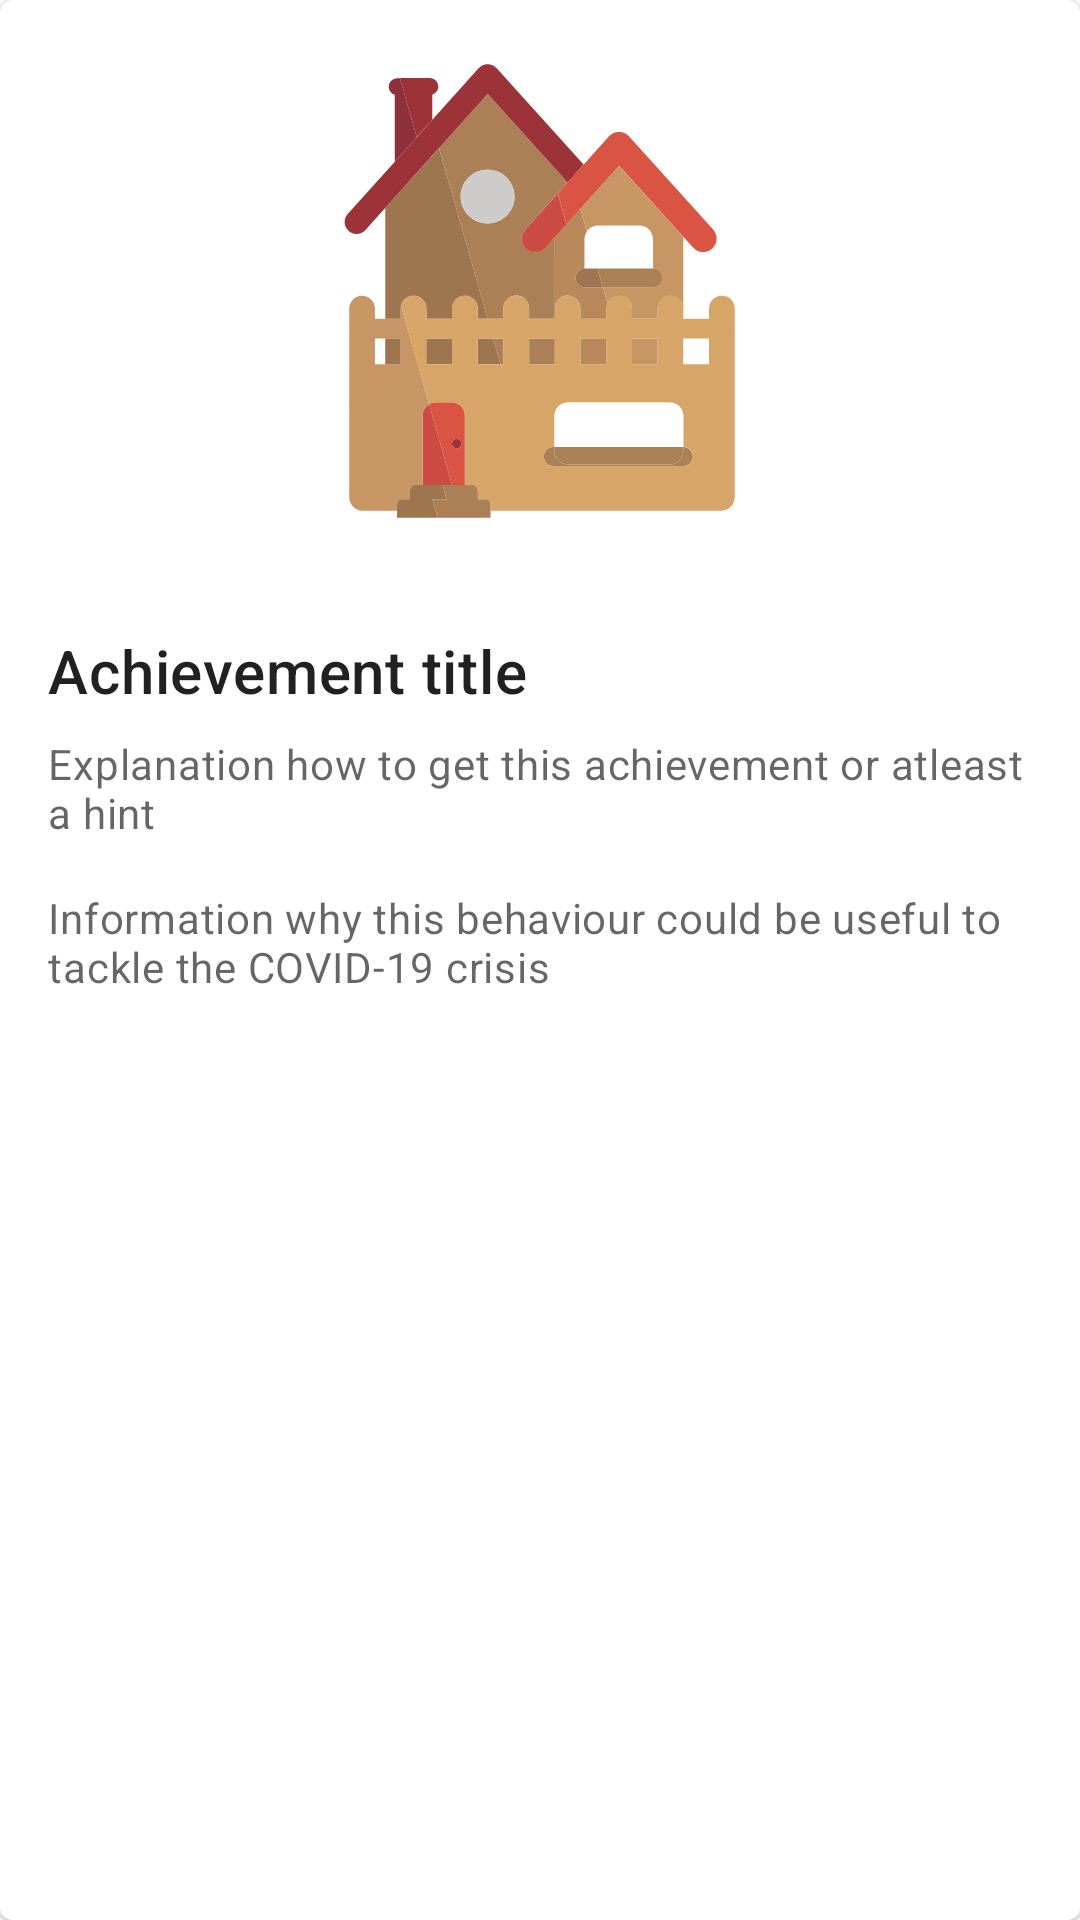

Layout XML and referenced resources for this Android screen:
<!-- AndroidManifest.xml: application theme AppTheme -->
<!-- res/layout/achievement_card.xml -->
<com.google.android.material.card.MaterialCardView xmlns:tools="http://schemas.android.com/tools"
    android:id="@+id/card"
    android:layout_width="match_parent"
    android:layout_height="wrap_content"
    android:layout_margin="8dp"
    xmlns:android="http://schemas.android.com/apk/res/android"
    xmlns:app="http://schemas.android.com/apk/res-auto">

    <LinearLayout
        android:layout_width="match_parent"
        android:layout_height="wrap_content"
        android:orientation="vertical">

        
        <ImageView
            android:layout_width="match_parent"
            android:layout_height="194dp"
            android:id="@+id/achievement_icon"
            app:srcCompat="@drawable/ic_launcher_foreground"
            android:scaleType="centerCrop"
            android:contentDescription="Achievement Picture"
            tools:ignore="HardcodedText" />

        <LinearLayout
            android:layout_width="match_parent"
            android:layout_height="wrap_content"
            android:orientation="vertical"
            android:padding="16dp">

            
            <TextView
                android:layout_width="wrap_content"
                android:layout_height="wrap_content"
                android:id="@+id/achievement_title"
                android:text="Achievement title"
                android:textAppearance="?attr/textAppearanceHeadline6"
                tools:ignore="HardcodedText" />
            <TextView
                android:layout_width="wrap_content"
                android:layout_height="wrap_content"
                android:layout_marginTop="8dp"
                android:id="@+id/achievement_description"
                android:text="Explanation how to get this achievement or atleast a hint"
                android:textAppearance="?attr/textAppearanceBody2"
                android:textColor="?android:attr/textColorSecondary"
                tools:ignore="HardcodedText" />
            <TextView
                android:layout_width="wrap_content"
                android:layout_height="wrap_content"
                android:layout_marginTop="16dp"
                android:id="@+id/achievement_explanation"
                android:text="Information why this behaviour could be useful to tackle the COVID-19 crisis"
                android:textAppearance="?attr/textAppearanceBody2"
                android:textColor="?android:attr/textColorSecondary"
                tools:ignore="HardcodedText" />

        </LinearLayout>
    </LinearLayout>

</com.google.android.material.card.MaterialCardView>
<!-- resources referenced by this layout -->
<resources>
  <!-- drawable ic_launcher_foreground: vector/xml drawable (drawable, 14946 chars, omitted) -->
  <style name="AppTheme" parent="Theme.MaterialComponents.Light">
          
          <item name="colorPrimary">@color/colorPrimary</item>
          <item name="colorPrimaryDark">@color/colorPrimaryDark</item>
          <item name="colorAccent">@color/colorAccent</item>
      </style>
  <color name="colorPrimary">#D95041</color>
  <color name="colorPrimaryDark">#873229</color>
  <color name="colorAccent">#93CFC6</color>
</resources>
